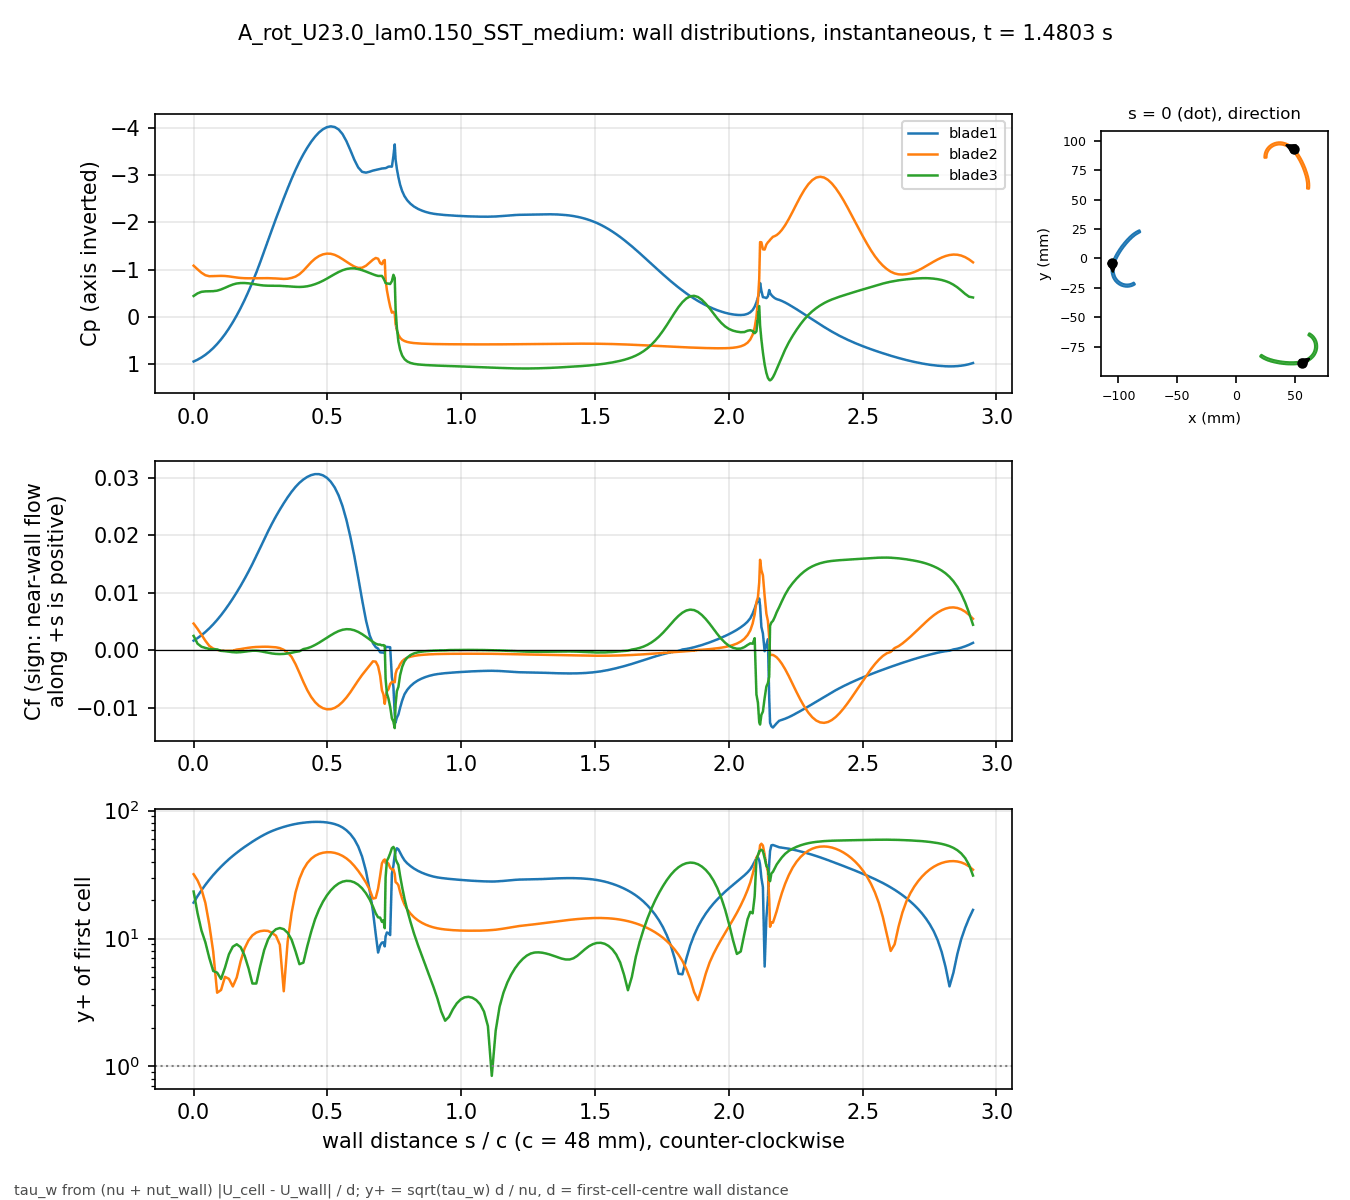

The file beside this chart, header and first rows:
# A_rot_U23.0_lam0.150_SST_medium t=1.48…, p_inf=4.23255; Cf signed by near-wall fl…
patch, s_over_c, x_m, y_m, Cp, Cf, yplus, d_first_m
blade1, 0.000000, -0.1051, -0.004132, 0.9404, 0.001673, 19.08, 0.0004348
blade1, 0.01465, -0.1053, -0.004813, 0.9014, 0.002113, 21.44, 0.0004348
blade1, 0.02929, -0.1055, -0.005498, 0.8546, 0.002612, 23.84, 0.0004348
blade1, 0.04394, -0.1056, -0.006189, 0.7986, 0.003179, 26.3, 0.0004348
blade1, 0.05859, -0.1057, -0.006883, 0.7327, 0.003815, 28.81, 0.0004348
blade1, 0.07323, -0.1058, -0.007581, 0.6568, 0.004516, 31.34, 0.0004348
blade1, 0.08788, -0.1059, -0.008281, 0.5704, 0.005284, 33.9, 0.0004348
blade1, 0.1025, -0.1059, -0.008983, 0.4731, 0.006117, 36.48, 0.0004348
blade1, 0.1172, -0.1059, -0.009686, 0.3644, 0.00702, 39.08, 0.0004348
blade1, 0.1318, -0.1059, -0.01039, 0.2433, 0.007989, 41.69, 0.0004348
blade1, 0.1465, -0.1058, -0.01109, 0.1104, 0.009013, 44.28, 0.0004348
blade1, 0.1611, -0.1058, -0.01179, -0.03345, 0.01009, 46.86, 0.0004348
blade1, 0.1758, -0.1057, -0.01248, -0.1891, 0.01123, 49.43, 0.0004348
blade1, 0.1904, -0.1055, -0.01317, -0.3575, 0.01244, 52.02, 0.0004347
blade1, 0.205, -0.1054, -0.01386, -0.5395, 0.0137, 54.59, 0.0004347
blade1, 0.2197, -0.1052, -0.01453, -0.7334, 0.01504, 57.19, 0.0004347
blade1, 0.2343, -0.1049, -0.0152, -0.9396, 0.01643, 59.77, 0.0004347
blade1, 0.249, -0.1047, -0.01585, -1.158, 0.01786, 62.33, 0.0004347
blade1, 0.2636, -0.1044, -0.0165, -1.385, 0.01931, 64.8, 0.0004347
blade1, 0.2783, -0.1041, -0.01712, -1.618, 0.02073, 67.14, 0.0004347
blade1, 0.2929, -0.1037, -0.01773, -1.849, 0.02207, 69.28, 0.0004347
blade1, 0.3075, -0.1033, -0.01832, -2.075, 0.02333, 71.23, 0.0004347
blade1, 0.3222, -0.1029, -0.01888, -2.293, 0.02451, 73, 0.0004347
blade1, 0.3368, -0.1025, -0.01942, -2.506, 0.02561, 74.63, 0.0004347
blade1, 0.3515, -0.102, -0.01994, -2.715, 0.02666, 76.14, 0.0004347
blade1, 0.3661, -0.1015, -0.02044, -2.916, 0.02762, 77.5, 0.0004347
blade1, 0.3808, -0.101, -0.0209, -3.104, 0.02846, 78.67, 0.0004347
blade1, 0.3954, -0.1004, -0.02134, -3.278, 0.02918, 79.66, 0.0004347
blade1, 0.41, -0.09985, -0.02175, -3.434, 0.02976, 80.44, 0.0004347
blade1, 0.4247, -0.09926, -0.02213, -3.575, 0.03021, 81.05, 0.0004347
blade1, 0.4393, -0.09865, -0.02248, -3.7, 0.03053, 81.47, 0.0004347
blade1, 0.454, -0.09802, -0.0228, -3.808, 0.0307, 81.7, 0.0004347
blade1, 0.4686, -0.09738, -0.02308, -3.897, 0.03069, 81.69, 0.0004347
blade1, 0.4833, -0.09672, -0.02332, -3.964, 0.03048, 81.42, 0.0004347
blade1, 0.4979, -0.09605, -0.02353, -4.007, 0.03006, 80.84, 0.0004347
blade1, 0.5125, -0.09537, -0.02371, -4.025, 0.02937, 79.91, 0.0004347
blade1, 0.5272, -0.09468, -0.02384, -4.01, 0.02837, 78.55, 0.0004347
blade1, 0.5418, -0.09398, -0.02394, -3.96, 0.02699, 76.6, 0.0004347
blade1, 0.5565, -0.09328, -0.02399, -3.862, 0.02511, 73.89, 0.0004347
blade1, 0.5711, -0.09258, -0.02401, -3.711, 0.02269, 70.24, 0.0004347
blade1, 0.5857, -0.09187, -0.02398, -3.522, 0.01977, 65.56, 0.0004347
blade1, 0.6004, -0.09118, -0.02391, -3.321, 0.01643, 59.77, 0.0004347
blade1, 0.615, -0.09048, -0.0238, -3.157, 0.01268, 52.5, 0.0004347
blade1, 0.6297, -0.08979, -0.02365, -3.064, 0.008773, 43.67, 0.0004346
blade1, 0.6443, -0.08912, -0.02346, -3.048, 0.005175, 33.54, 0.0004347
blade1, 0.658, -0.0885, -0.02325, -3.068, 0.002573, 23.65, 0.0004347
blade1, 0.6701, -0.08796, -0.02303, -3.091, 0.00123, 16.35, 0.0004347
blade1, 0.6804, -0.0875, -0.02283, -3.105, 0.0005414, 10.85, 0.0004347
blade1, 0.6894, -0.08712, -0.02264, -3.117, 0.0002783, 7.769, 0.0004341
blade1, 0.697, -0.0868, -0.02246, -3.129, -0.0003619, 8.841, 0.0004332
blade1, 0.7036, -0.08652, -0.02231, -3.135, -0.000403, 9.294, 0.0004316
blade1, 0.7093, -0.08629, -0.02217, -3.137, -0.0004041, 9.334, 0.0004328
blade1, 0.7142, -0.08609, -0.02204, -3.138, -0.0004077, 8.675, 0.0004005
blade1, 0.7174, -0.08605, -0.0219, -3.143, 0.0005917, 10.38, 0.0003977
blade1, 0.7223, -0.08618, -0.0217, -3.155, 0.0005714, 11.15, 0.0004348
blade1, 0.728, -0.08633, -0.02147, -3.173, 0.0005599, 11.04, 0.0004348
blade1, 0.7344, -0.0865, -0.02121, -3.177, 0.0005198, 10.63, 0.0004348
blade1, 0.7409, -0.08667, -0.02095, -3.173, -0.004742, 32.12, 0.0004348
blade1, 0.7466, -0.08682, -0.02072, -3.399, -0.006354, 37.19, 0.0004348
... 613 more rows
